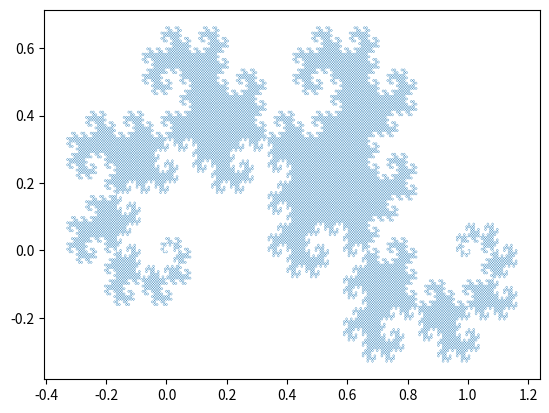

The matplotlib source for this figure:
# -*- coding: utf-8 -*-
"""
Created on Tue Aug 31 09:59:05 2021

[redacted]

https://en.wikipedia.org/wiki/Dragon_curve
"""

#  _____                            _       
# |_   _|                          | |      
#   | |  _ __ ___  _ __   ___  _ __| |_ ___ 
#   | | | '_ ` _ \| '_ \ / _ \| '__| __/ __|
#  _| |_| | | | | | |_) | (_) | |  | |_\__ \
# |_____|_| |_| |_| .__/ \___/|_|   \__|___/
#                 | |                       
#                 |_|

import cmath
import numpy as np

#   _____                _              _       
#  / ____|              | |            | |      
# | |     ___  _ __  ___| |_ __ _ _ __ | |_ ___ 
# | |    / _ \| '_ \/ __| __/ _` | '_ \| __/ __|
# | |___| (_) | | | \__ \ || (_| | | | | |_\__ \
#  \_____\___/|_| |_|___/\__\__,_|_| |_|\__|___/

X_LIMITS = (-0.4, 1.2)
Y_LIMITS = (-0.4, 0.7)

#  ______                _   _                 
# |  ____|              | | (_)                
# | |__ _   _ _ __   ___| |_ _  ___  _ __  ___ 
# |  __| | | | '_ \ / __| __| |/ _ \| '_ \/ __|
# | |  | |_| | | | | (__| |_| | (_) | | | \__ \
# |_|   \__,_|_| |_|\___|\__|_|\___/|_| |_|___/

def compute_new(z1, z2, up):
    '''
    uses complex numbers to compute the next points to add for each edge.

    Parameters
    ----------
    z1 : complex
        first vertice.
    z2 : complex
        second vertice.
    up : boolean
        wether or not add the point in a clockwise or counterclockwise fashion.

    Returns
    -------
    complex
        the new point(s) generated from the given edge.
    '''
    
    v = (z2-z1) /2 #v is the 'vector' from z1 to the middle of the segment [z1, z2]
    v_mod, v_phas = cmath.polar(v) #using the polar form to make some homothety and translation
    v_mod *= np.sqrt(2) #homothety
    
    if up :
        rot = 1j**0.5
    else :
        rot = -1j**1.5
    
    return cmath.rect(v_mod, v_phas)*rot #translation

def partial_dragon_curve(T):
    '''
    Generates the next generation of the fractal curve algorithm. For each pair of consecutive points of T
    that make a vertice, we add between those two points the new point(s) generated by the "compute_new"
    method.    

    Parameters
    ----------
    T : list[complex]
        the current state of the algorithm.

    Returns
    -------
    res : list[complex]
        The next step of the algorithm.
    '''
    
    res = []
    for i in range(len(T)-1):
        res.append(T[i])
        res.append(T[i]+compute_new(T[i], T[i+1], i%2==0))
    res.append(T[-1])
    return res

def dragon_curve(n):
    '''
    Recursive method to build the final fractal curve of degree n.

    Parameters
    ----------
    n : int
        The degree of the fractal curve to build.

    Returns
    -------
    list[complex]
        The list of complex numbers that represent the n-th degree fractal curve.
    '''
    
    if n==0 :
        return [complex(0,0), complex(1,0)]
    else :
        return partial_dragon_curve(dragon_curve(n-1))
        

def pts_num(n):
    '''
    Optional function that returns the amount of points in the n-th generation of the algorithm.

    Parameters
    ----------
    n : int
        The degree of the fractal curve.

    Returns
    -------
    int
        The number of vertices needed to build the n-th degree fractal curve.
    '''
    
    n0 = 2
    return (2**n)*(n0-1)+1

#  _            _       
# | |          | |      
# | |_ ___  ___| |_ ___ 
# | __/ _ \/ __| __/ __|
# | ||  __/\__ \ |_\__ \
#  \__\___||___/\__|___/

if __name__ == '__main__' :
    import matplotlib.pyplot as plt
    
    N = 15
    D = dragon_curve(N)
    Dr = [el.real for el in D]
    Di = [el.imag for el in D]
    plt.plot(Dr, Di, lw=np.exp(-N/10))
    